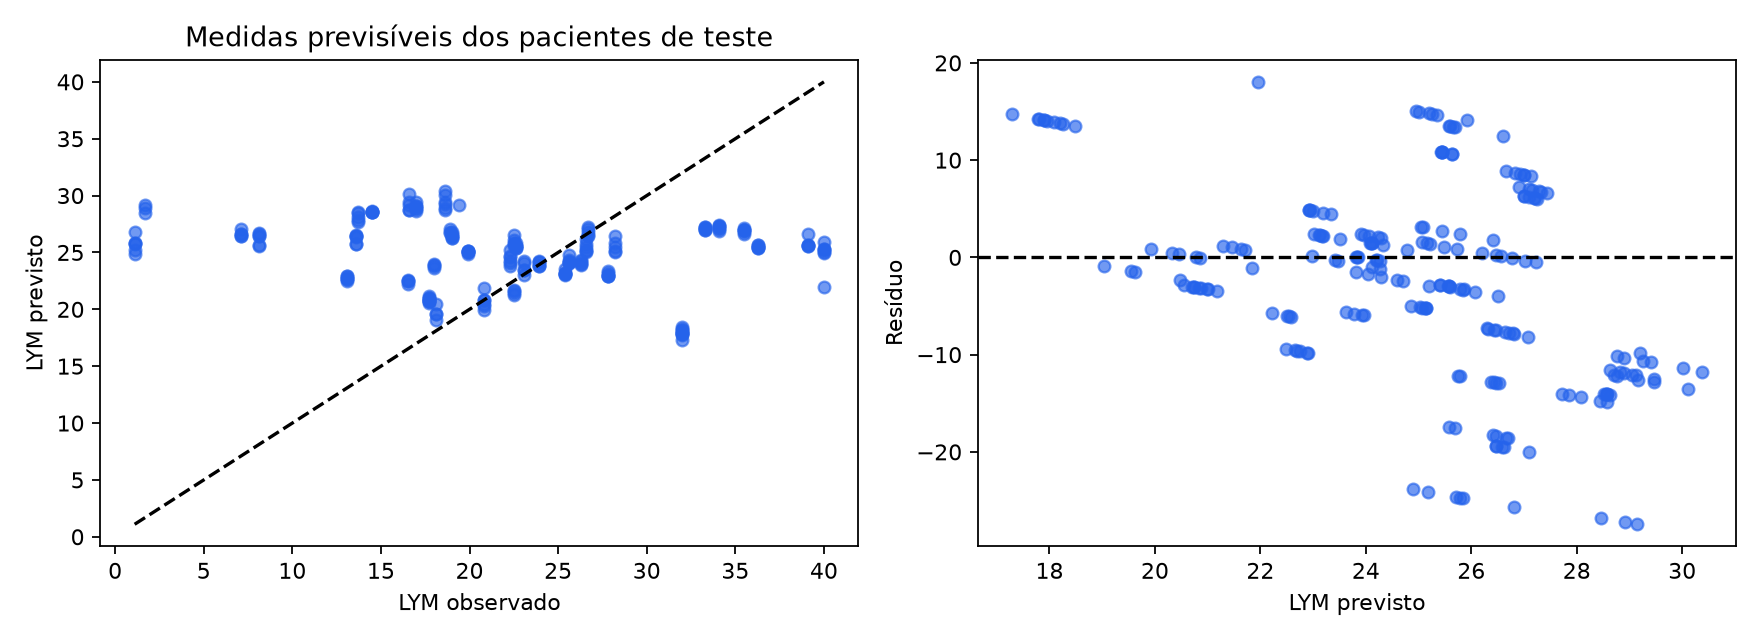

Data behind this chart, as committed beside it:
row, id, time, interpolated, observed, predicted
75, 4, 169.5, False, 16.5, 22.23
76, 4, 170.0, False, 16.5, 22.5
77, 4, 172.0, False, 16.5, 22.58
78, 4, 180.0, False, 16.5, 22.53
79, 4, 888, False, 22.3, 25.2
80, 4, 888.0, False, 22.3, 24.59
81, 4, 889.5, False, 22.3, 23.8
82, 4, 890.0, False, 22.3, 24.03
83, 4, 892.0, False, 22.3, 24.28
84, 4, 900.0, False, 22.3, 24.71
85, 4, 1320, False, 26.6, 26.2
86, 4, 1320, False, 26.6, 25.74
87, 4, 1322, False, 26.6, 25.49
88, 4, 1322, False, 26.6, 25.16
89, 4, 1324, False, 26.6, 25.21
90, 4, 1332, False, 26.6, 25.07
91, 4, 2352, False, 40.0, 25.91
92, 4, 2352, False, 40.0, 25.19
93, 4, 2354, False, 40.0, 25.26
94, 4, 2354, False, 40.0, 24.95
95, 4, 2356, False, 40.0, 25.01
96, 4, 2364, False, 40.0, 25.35
97, 4, 4200, False, 28.2, 26.41
98, 4, 4200, False, 28.2, 25.79
99, 4, 4202, False, 28.2, 25.44
100, 4, 4202, False, 28.2, 25.05
101, 4, 4204, False, 28.2, 25.09
259, 13, 145.5, False, 22.5, 21.71
260, 13, 146.0, False, 22.5, 21.29
261, 13, 148.0, False, 22.5, 21.62
262, 13, 156.0, False, 22.5, 21.47
263, 13, 4728, False, 39.1, 26.59
264, 13, 4728, False, 39.1, 25.65
265, 13, 4730, False, 39.1, 25.68
266, 13, 4730, False, 39.1, 25.59
267, 13, 4732, False, 39.1, 25.58
268, 14, 145.5, False, 18.0, 23.77
269, 14, 146.0, False, 18.0, 23.62
270, 14, 148.0, False, 18.0, 23.97
271, 14, 156.0, False, 18.0, 23.92
272, 14, 648, False, 17.0, 29.13
273, 14, 648.0, False, 17.0, 29.47
274, 14, 649.5, False, 17.0, 28.81
275, 14, 650.0, False, 17.0, 28.63
276, 14, 652.0, False, 17.0, 29.05
277, 14, 660.0, False, 17.0, 28.89
278, 14, 2136, False, 18.6, 30.37
279, 14, 2136, False, 18.6, 30.01
280, 14, 2138, False, 18.6, 28.77
281, 14, 2138, False, 18.6, 29.41
282, 14, 2140, False, 18.6, 28.9
283, 14, 2148, False, 18.6, 29.26
284, 14, 5832, False, 16.6, 30.11
285, 14, 5832, False, 16.6, 29.47
286, 14, 5834, False, 16.6, 29.17
287, 14, 5834, False, 16.6, 28.7
288, 14, 5836, False, 16.6, 28.76
346, 18, 121.5, False, 18.1, 19.03
347, 18, 122.0, False, 18.1, 19.62
348, 18, 124.0, False, 18.1, 19.55
... 159 more rows
